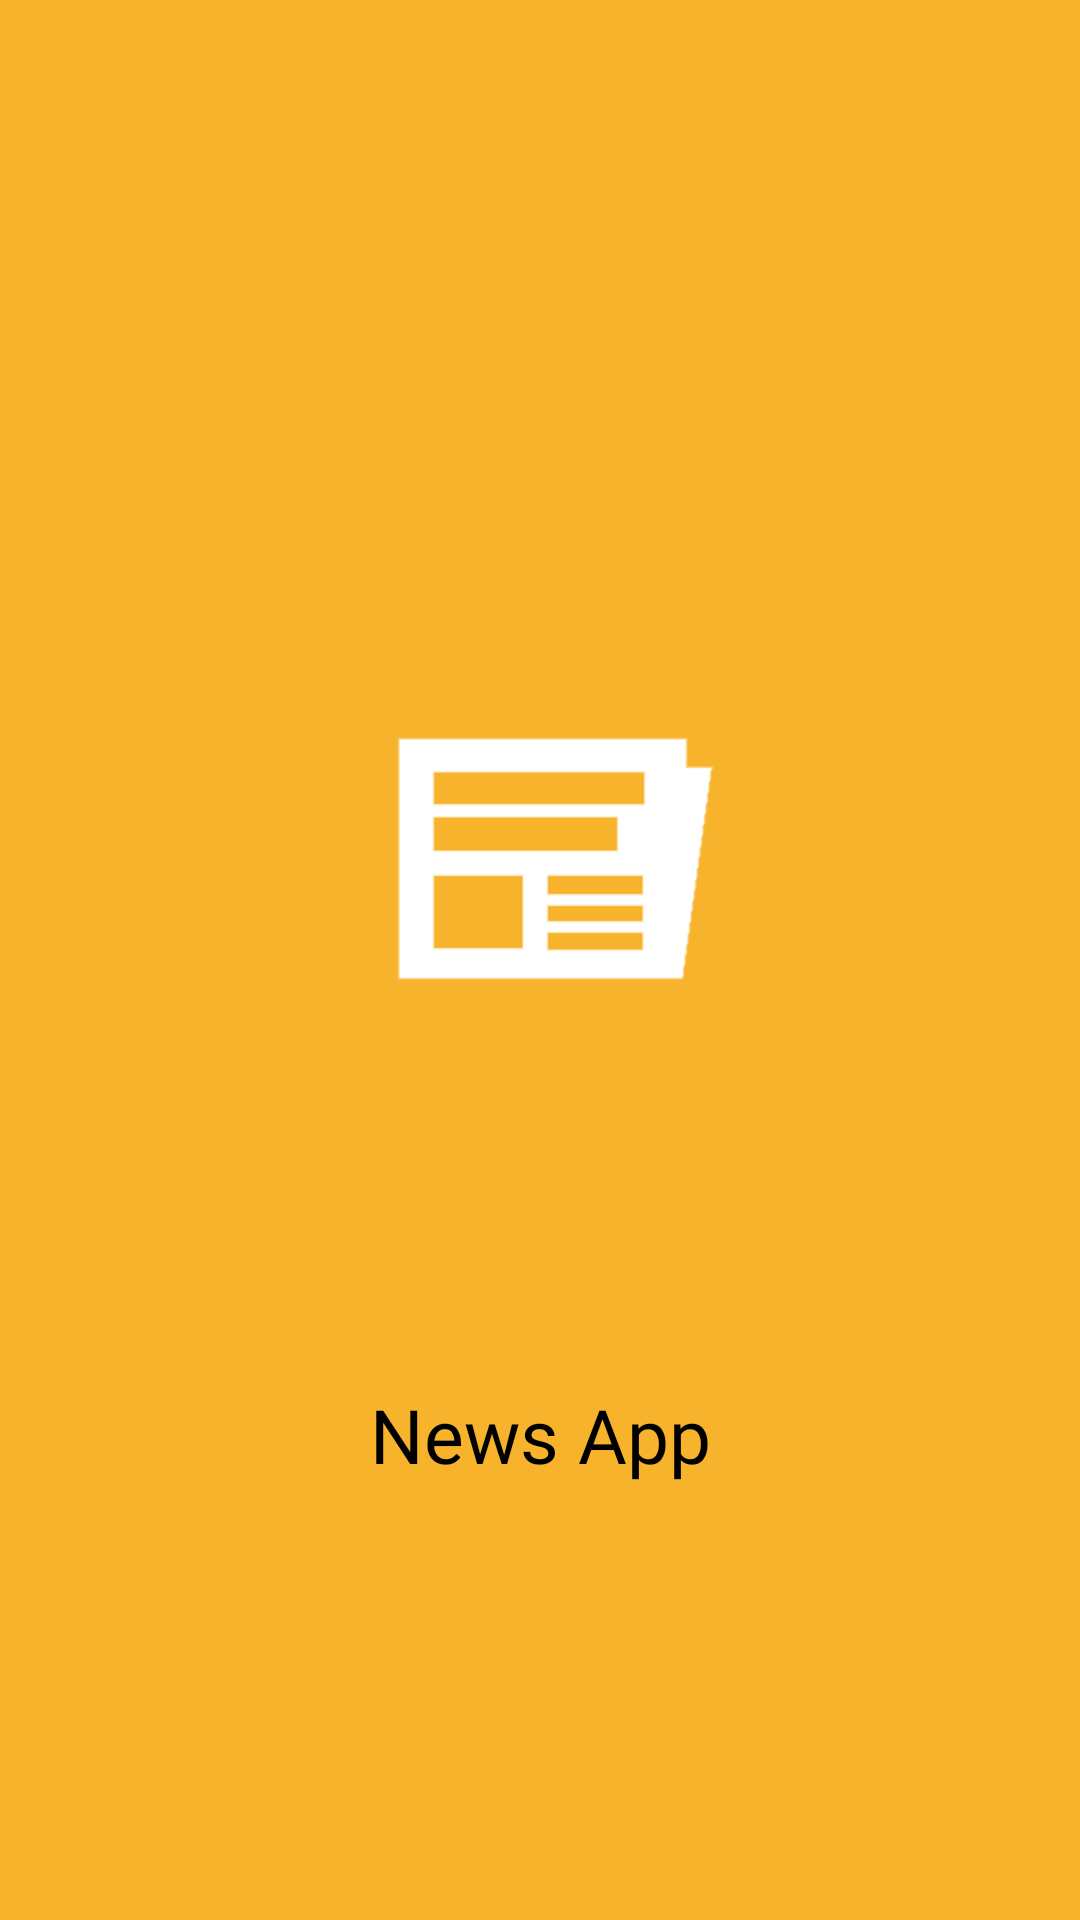

Android layout source for this screen:
<!-- AndroidManifest.xml: activity theme AppTheme.NoActionBar -->
<!-- res/layout/activity_splash.xml -->
<?xml version="1.0" encoding="utf-8"?>
<androidx.constraintlayout.widget.ConstraintLayout xmlns:android="http://schemas.android.com/apk/res/android"
    xmlns:app="http://schemas.android.com/apk/res-auto"
    xmlns:tools="http://schemas.android.com/tools"
    android:layout_width="match_parent"
    android:layout_height="match_parent"
    android:background="@color/colorAccent"
    android:padding="@dimen/paddingActivity"
    android:theme="@style/AppTheme.NoActionBar"
    tools:context=".ui.view.SplashActivity">

    <ImageView
        android:id="@+id/ivLogo"
        android:layout_width="300dp"
        android:layout_height="300dp"
        android:layout_marginTop="136dp"
        android:src="@drawable/logo"
        app:layout_constraintHorizontal_bias="0.495"
        app:layout_constraintLeft_toLeftOf="parent"
        app:layout_constraintRight_toRightOf="parent"
        app:layout_constraintTop_toTopOf="parent"
        android:contentDescription="@string/logo" />

    <TextView
        android:id="@+id/tvAppName"
        android:layout_width="wrap_content"
        android:layout_height="wrap_content"
        android:fontFamily="@font/roboto_black"
        android:text="@string/news_app"
        android:textColor="@color/textColor"
        android:textSize="25sp"
        app:layout_constraintBottom_toBottomOf="parent"
        app:layout_constraintLeft_toLeftOf="parent"
        app:layout_constraintRight_toRightOf="parent"

        app:layout_constraintTop_toBottomOf="@id/ivLogo"
        app:layout_constraintVertical_bias="0.148" />

</androidx.constraintlayout.widget.ConstraintLayout>
<!-- resources referenced by this layout -->
<resources>
  <color name="colorAccent">#F7B32B</color>
  <color name="textColor">#000000</color>
  <!-- drawable logo: png bitmap (drawable, 5289 bytes) -->
  <string name="logo">Logo</string>
  <string name="news_app">News App</string>
  <style name="AppTheme.NoActionBar">
          <item name="windowActionBar">false</item>
          <item name="windowNoTitle">true</item>
      </style>
</resources>
